Dataset: dataset (GitHub, stahiomar/Cat-Breed-Classification-using-CNN). Classes: orange cat, siamese cat, sphynx cat.

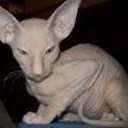
Label: sphynx cat

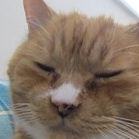
Label: orange cat

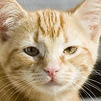
Label: orange cat

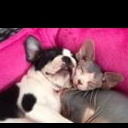
Label: sphynx cat

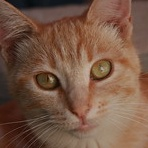
Label: orange cat

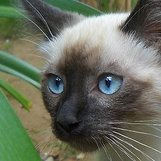
Label: siamese cat
